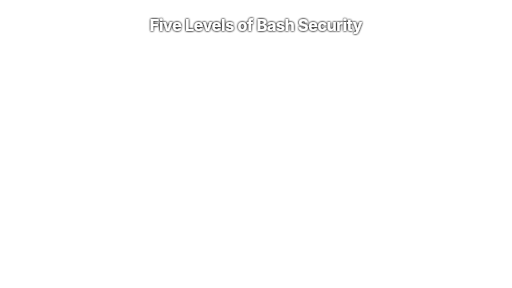
t = 0.00 s
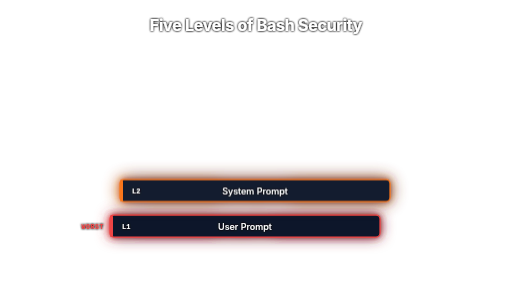
t = 1.67 s
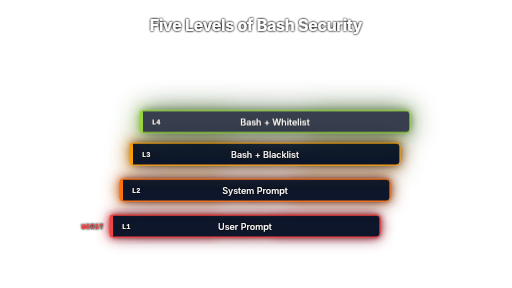
t = 3.33 s
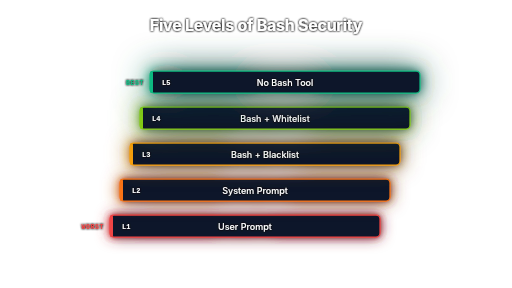
t = 5.00 s
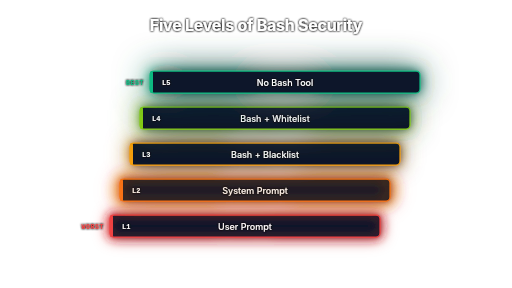
t = 6.67 s
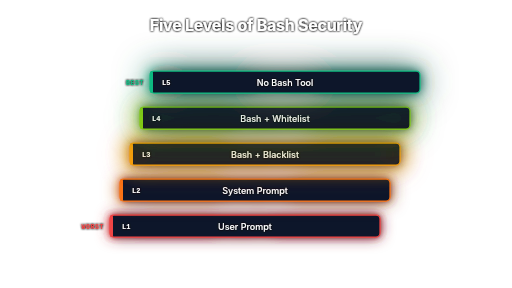
t = 8.33 s

The animated SVG that drew these frames (rendered in a browser with its animation timeline set to each time). Animation: 3 CSS @keyframes rules; frames cover the first 8.33 s, repeats indefinitely.

<?xml version="1.0" encoding="UTF-8"?>
<svg xmlns="http://www.w3.org/2000/svg" viewBox="0 0 1024 576" width="1024" height="576" font-family="Inter, system-ui, sans-serif">
  <defs>
    <filter id="txtShadow" x="-50%" y="-50%" width="200%" height="200%">
      <feMorphology in="SourceAlpha" operator="dilate" radius="0.6" result="thick"/>
      <feGaussianBlur in="thick" stdDeviation="2.2" result="blur"/>
      <feFlood flood-color="#000000" flood-opacity="0.95" result="flood"/>
      <feComposite in="flood" in2="blur" operator="in" result="shadow"/>
      <feMerge>
        <feMergeNode in="shadow"/>
        <feMergeNode in="shadow"/>
        <feMergeNode in="SourceGraphic"/>
      </feMerge>
    </filter>

    <!-- BASELINE BLOOM (always-on glow). 2-pass blur only — medium + large
         radii layered for a smooth radial falloff. Cheaper than 3 passes
         while still producing a smooth gradient (no boxy edges). -->
    <filter id="bloom-l1" x="-100%" y="-300%" width="300%" height="700%">
      <feGaussianBlur stdDeviation="5"  in="SourceGraphic" result="b1"/>
      <feGaussianBlur stdDeviation="14" in="SourceGraphic" result="b2"/>
      <feMerge><feMergeNode in="b2"/><feMergeNode in="b1"/><feMergeNode in="SourceGraphic"/></feMerge>
    </filter>
    <filter id="bloom-l2" x="-100%" y="-350%" width="300%" height="800%">
      <feGaussianBlur stdDeviation="6"  in="SourceGraphic" result="b1"/>
      <feGaussianBlur stdDeviation="17" in="SourceGraphic" result="b2"/>
      <feMerge><feMergeNode in="b2"/><feMergeNode in="b1"/><feMergeNode in="SourceGraphic"/></feMerge>
    </filter>
    <filter id="bloom-l3" x="-100%" y="-350%" width="300%" height="800%">
      <feGaussianBlur stdDeviation="8"  in="SourceGraphic" result="b1"/>
      <feGaussianBlur stdDeviation="22" in="SourceGraphic" result="b2"/>
      <feMerge><feMergeNode in="b2"/><feMergeNode in="b1"/><feMergeNode in="SourceGraphic"/></feMerge>
    </filter>
    <filter id="bloom-l4" x="-100%" y="-400%" width="300%" height="900%">
      <feGaussianBlur stdDeviation="10" in="SourceGraphic" result="b1"/>
      <feGaussianBlur stdDeviation="28" in="SourceGraphic" result="b2"/>
      <feMerge><feMergeNode in="b2"/><feMergeNode in="b1"/><feMergeNode in="SourceGraphic"/></feMerge>
    </filter>
    <filter id="bloom-l5" x="-100%" y="-400%" width="300%" height="900%">
      <feGaussianBlur stdDeviation="12" in="SourceGraphic" result="b1"/>
      <feGaussianBlur stdDeviation="34" in="SourceGraphic" result="b2"/>
      <feMerge><feMergeNode in="b2"/><feMergeNode in="b1"/><feMergeNode in="SourceGraphic"/></feMerge>
    </filter>

    <!-- PULSE BLOOM (single-pass blur — 1/3 the cost of multi-pass). The pulse
         aura is a thicker stroked rect that fades in/out via opacity. The single
         blur produces a smooth halo without the per-frame filter-cache invalidation
         that scale/stroke-width animations would trigger. -->
    <filter id="pulse-bloom-l1" x="-100%" y="-400%" width="300%" height="900%">
      <feGaussianBlur stdDeviation="10" in="SourceGraphic"/>
    </filter>
    <filter id="pulse-bloom-l2" x="-100%" y="-400%" width="300%" height="900%">
      <feGaussianBlur stdDeviation="14" in="SourceGraphic"/>
    </filter>
    <filter id="pulse-bloom-l3" x="-100%" y="-450%" width="300%" height="1000%">
      <feGaussianBlur stdDeviation="20" in="SourceGraphic"/>
    </filter>
    <filter id="pulse-bloom-l4" x="-100%" y="-500%" width="300%" height="1100%">
      <feGaussianBlur stdDeviation="28" in="SourceGraphic"/>
    </filter>
    <filter id="pulse-bloom-l5" x="-100%" y="-500%" width="300%" height="1100%">
      <feGaussianBlur stdDeviation="38" in="SourceGraphic"/>
    </filter>

    <style><![CDATA[
      .title     { font-weight: 700; font-size: 32px; fill: #FFFFFF; letter-spacing: -0.5px; }
      .lvl-tag   { font-family: 'JetBrains Mono', ui-monospace, monospace; font-size: 14px; font-weight: 600; fill: #FFFFFF; }
      .lvl-text  { font-size: 18px; fill: #FFFFFF; font-weight: 500; }
      .side-label{ font-family: 'JetBrains Mono', ui-monospace, monospace; font-size: 13px; font-weight: 700; letter-spacing: 1.2px; }

      /* Slide-in cascade (0-5s) */
      .bar { opacity: 0; transform: translateY(40px); transform-box: fill-box; transform-origin: center; }
      .b1 { animation: rise 1.0s cubic-bezier(.2,.7,.2,1) 0.0s forwards; }
      .b2 { animation: rise 1.0s cubic-bezier(.2,.7,.2,1) 1.0s forwards; }
      .b3 { animation: rise 1.0s cubic-bezier(.2,.7,.2,1) 2.0s forwards; }
      .b4 { animation: rise 1.0s cubic-bezier(.2,.7,.2,1) 3.0s forwards; }
      .b5 { animation: rise 1.0s cubic-bezier(.2,.7,.2,1) 4.0s forwards; }

      .bar-stroke { stroke-width: 2.5; }

      /* Pulse aura: ONLY opacity is animated. No scale, no stroke-width changes
         (those force per-frame filter-cache invalidation and rasterization).
         Opacity-only animation is GPU-friendly and produces buttery 60fps even
         under multiple simultaneous filtered elements. */
      .pulse-aura {
        opacity: 0;
        fill: none;
        stroke-width: 6;
      }
      .pa1 { animation: pulseAura 5s linear 5.0s infinite; }
      .pa2 { animation: pulseAura 5s linear 6.0s infinite; }
      .pa3 { animation: pulseAura 5s linear 7.0s infinite; }
      .pa4 { animation: pulseAura 5s linear 8.0s infinite; }
      .pa5 { animation: pulseAura 5s linear 9.0s infinite; }
      /* Smooth ramp: 0% -> 16% rise (ease-in implicit via cubic curve), peak hold
         16-22%, 22% -> 44% slow fade (ease-out). Dormant 44-100%. Gentle curve,
         no instant snaps. Linear timing function is fine because all the easing
         is already baked into the keyframe distribution. */
      @keyframes pulseAura {
        0%   { opacity: 0; }
        16%  { opacity: 1; }
        22%  { opacity: 1; }
        44%  { opacity: 0; }
        100% { opacity: 0; }
      }

      .label-side { opacity: 0; animation: fadeIn 0.6s ease forwards; }
      .lab-worst  { animation-delay: 0.3s; }
      .lab-best   { animation-delay: 4.3s; }

      @keyframes rise   { to { opacity: 1; transform: translateY(0); } }
      @keyframes fadeIn { to { opacity: 1; } }
    ]]></style>
  </defs>
  <text filter="url(#txtShadow)" class="title" x="512" y="62" text-anchor="middle">Five Levels of Bash Security</text>

  <!-- L1 (worst, bottom) red. Bar is the always-on glow source.
       Pulse aura is a thicker stroked rect blurred by pulse-bloom; opacity fades. -->
  <g class="bar b1" filter="url(#bloom-l1)">
    <rect class="bar-stroke" x="220" y="430" width="540" height="44" rx="8" fill="#0F172A" stroke="#EF4444"/>
    <rect x="220" y="430" width="6" height="44" rx="3" fill="#EF4444"/>
    <text filter="url(#txtShadow)" class="lvl-tag"  x="244" y="458">L1</text>
    <text filter="url(#txtShadow)" class="lvl-text" x="490" y="459" text-anchor="middle">User Prompt</text>
    <rect class="pulse-aura pa1" x="220" y="430" width="540" height="44" rx="8" stroke="#EF4444" filter="url(#pulse-bloom-l1)"/>
  </g>
  <text filter="url(#txtShadow)" class="side-label label-side lab-worst" x="208" y="458" text-anchor="end" fill="#EF4444">WORST</text>

  <!-- L2 orange -->
  <g class="bar b2" filter="url(#bloom-l2)">
    <rect class="bar-stroke" x="240" y="358" width="540" height="44" rx="8" fill="#0F172A" stroke="#F97316"/>
    <rect x="240" y="358" width="6" height="44" rx="3" fill="#F97316"/>
    <text filter="url(#txtShadow)" class="lvl-tag"  x="264" y="386">L2</text>
    <text filter="url(#txtShadow)" class="lvl-text" x="510" y="387" text-anchor="middle">System Prompt</text>
    <rect class="pulse-aura pa2" x="240" y="358" width="540" height="44" rx="8" stroke="#F97316" filter="url(#pulse-bloom-l2)"/>
  </g>

  <!-- L3 amber -->
  <g class="bar b3" filter="url(#bloom-l3)">
    <rect class="bar-stroke" x="260" y="286" width="540" height="44" rx="8" fill="#0F172A" stroke="#F59E0B"/>
    <rect x="260" y="286" width="6" height="44" rx="3" fill="#F59E0B"/>
    <text filter="url(#txtShadow)" class="lvl-tag"  x="284" y="314">L3</text>
    <text filter="url(#txtShadow)" class="lvl-text" x="530" y="315" text-anchor="middle">Bash + Blacklist</text>
    <rect class="pulse-aura pa3" x="260" y="286" width="540" height="44" rx="8" stroke="#F59E0B" filter="url(#pulse-bloom-l3)"/>
  </g>

  <!-- L4 lime -->
  <g class="bar b4" filter="url(#bloom-l4)">
    <rect class="bar-stroke" x="280" y="214" width="540" height="44" rx="8" fill="#0F172A" stroke="#84CC16"/>
    <rect x="280" y="214" width="6" height="44" rx="3" fill="#84CC16"/>
    <text filter="url(#txtShadow)" class="lvl-tag"  x="304" y="242">L4</text>
    <text filter="url(#txtShadow)" class="lvl-text" x="550" y="243" text-anchor="middle">Bash + Whitelist</text>
    <rect class="pulse-aura pa4" x="280" y="214" width="540" height="44" rx="8" stroke="#84CC16" filter="url(#pulse-bloom-l4)"/>
  </g>

  <!-- L5 emerald -->
  <g class="bar b5" filter="url(#bloom-l5)">
    <rect class="bar-stroke" x="300" y="142" width="540" height="44" rx="8" fill="#0F172A" stroke="#10B981"/>
    <rect x="300" y="142" width="6" height="44" rx="3" fill="#10B981"/>
    <text filter="url(#txtShadow)" class="lvl-tag"  x="324" y="170">L5</text>
    <text filter="url(#txtShadow)" class="lvl-text" x="570" y="171" text-anchor="middle">No Bash Tool</text>
    <rect class="pulse-aura pa5" x="300" y="142" width="540" height="44" rx="8" stroke="#10B981" filter="url(#pulse-bloom-l5)"/>
  </g>
  <text filter="url(#txtShadow)" class="side-label label-side lab-best" x="288" y="170" text-anchor="end" fill="#10B981">BEST</text>
</svg>
